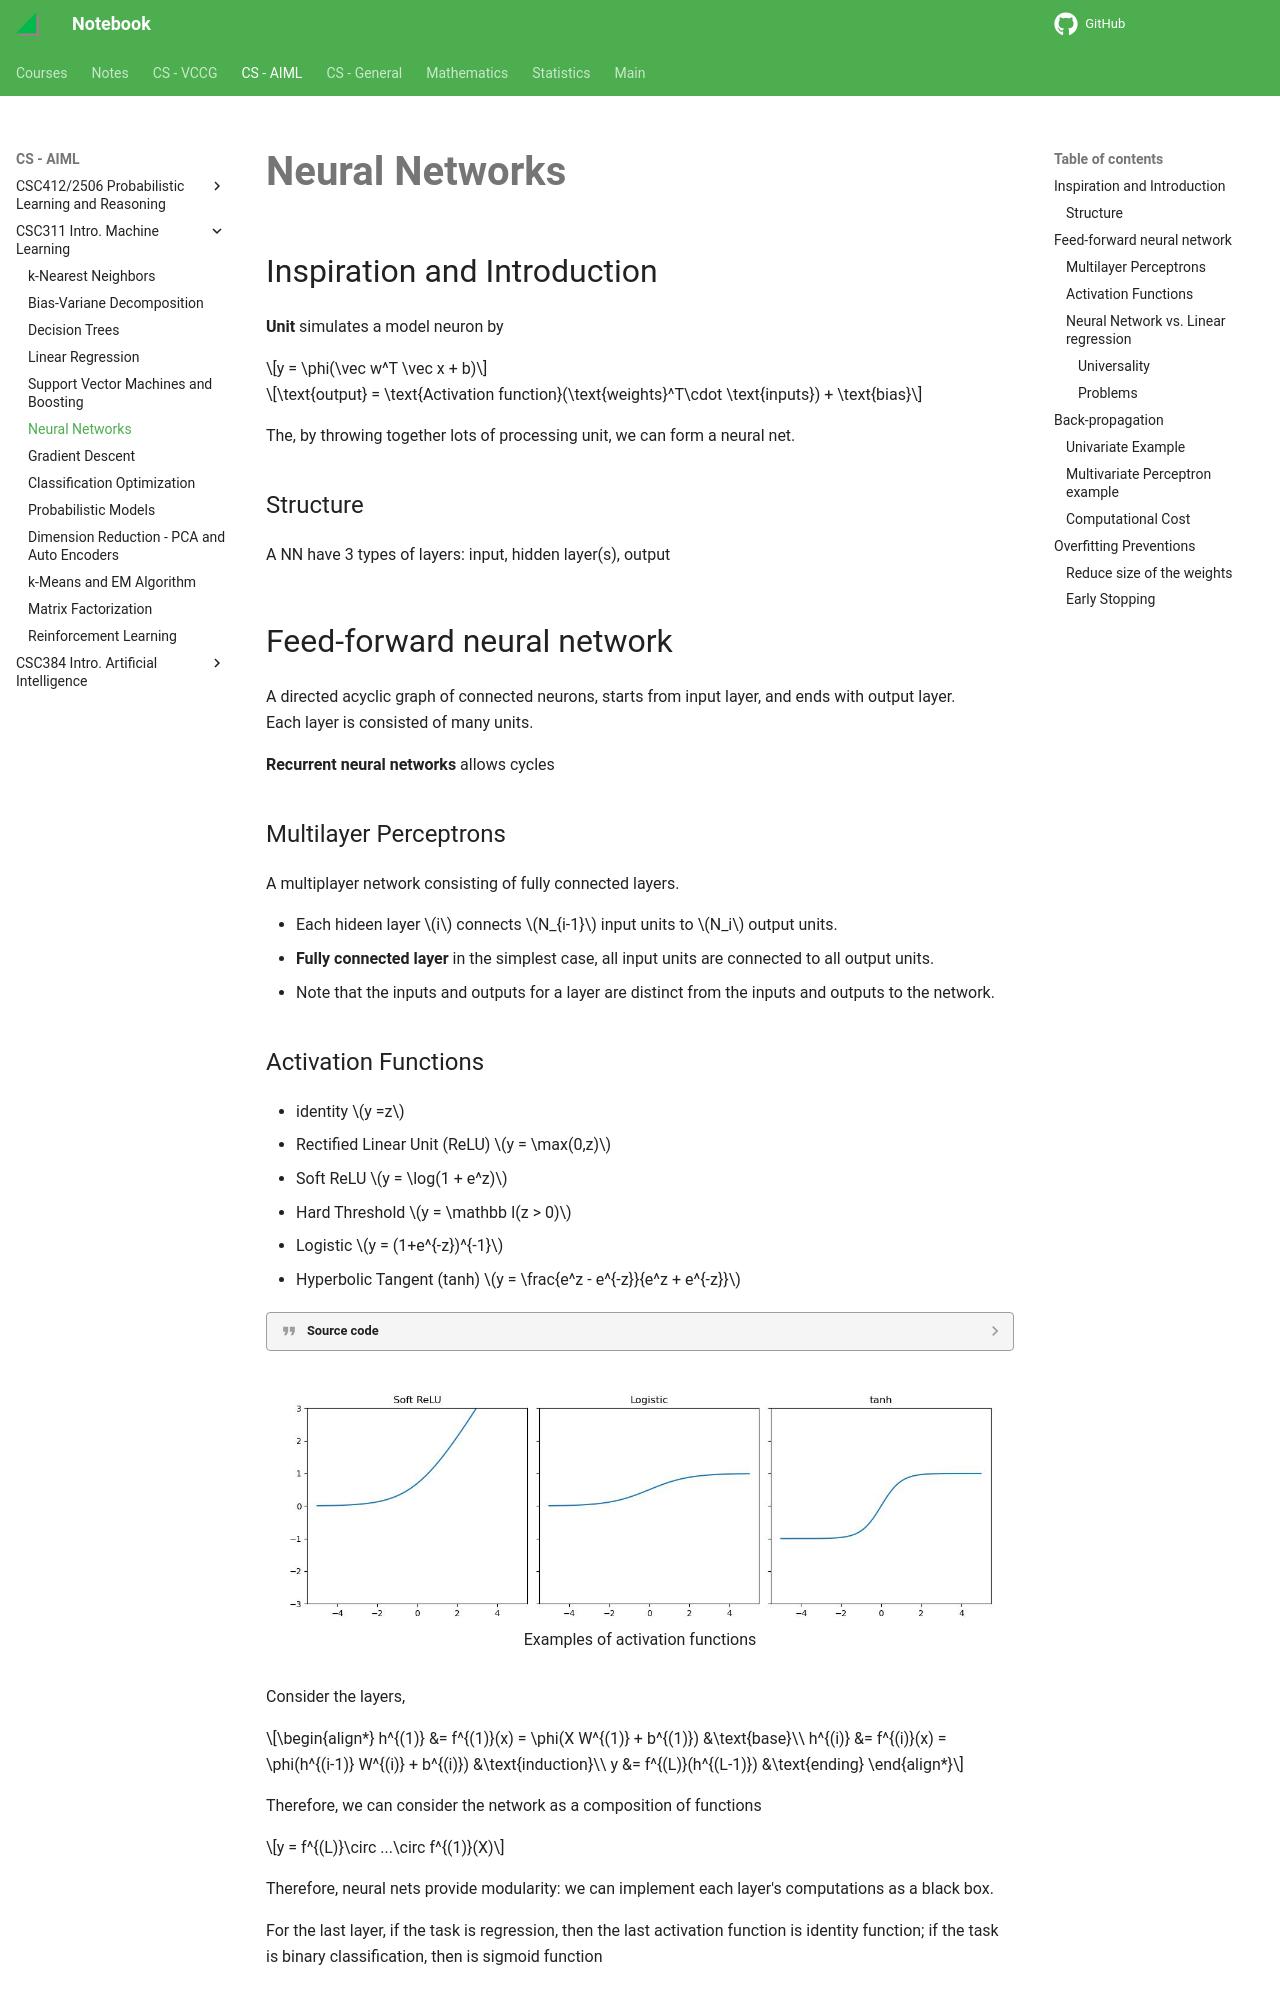

repository: haoda-li/notebook · page: aiml/csc311/neural_nets.html · generator: mkdocs

# Neural Networks


## Inspiration and Introduction

__Unit__ simulates a model neuron by 

$$y = \phi(\vec w^T \vec x + b)$$

$$\text{output} = \text{Activation function}(\text{weights}^T\cdot \text{inputs}) + \text{bias}$$

The, by throwing together lots of processing unit, we can form a neural net. 

### Structure
A NN have 3 types of layers: input, hidden layer(s), output

## Feed-forward neural network 
A directed acyclic graph of connected neurons, starts from input layer, and ends with output layer.  
Each layer is consisted of many units.  

__Recurrent neural networks__ allows cycles

### Multilayer Perceptrons
A multiplayer network consisting of fully connected layers. 

 - Each hideen layer $i$ connects $N_{i-1}$ input units to $N_i$ output units. 
 - __Fully connected layer__ in the simplest case, all input units are connected to all output units.
 - Note that the inputs and outputs for a layer are distinct from the inputs and outputs to the network.

### Activation Functions
- identity $y =z$
- Rectified Linear Unit (ReLU) $y = \max(0,z)$
- Soft ReLU $y = \log(1 + e^z)$
- Hard Threshold $y = \mathbb I(z > 0)$
- Logistic $y = (1+e^{-z})^{-1}$
- Hyperbolic Tangent (tanh) $y = \frac{e^z - e^{-z}}{e^z + e^{-z}}$


???quote "Source code"

    ```python 
    --8<-- "csc311/scripts/neural_nets.py"
    ```
    
<figure markdown>
  ![png](assets/neural_nets_activations.jpg){width="720"}
  <figurecaption>Examples of activation functions</figurecaption>
</figure> 


Consider the layers,   

\begin{align*}
h^{(1)} &= f^{(1)}(x) = \phi(X W^{(1)} + b^{(1)}) &\text{base}\\
h^{(i)} &= f^{(i)}(x) = \phi(h^{(i-1)} W^{(i)} + b^{(i)}) &\text{induction}\\
y &= f^{(L)}(h^{(L-1)}) &\text{ending}
\end{align*}

Therefore, we can consider the network as a composition of functions 

$$y = f^{(L)}\circ ...\circ f^{(1)}(X)$$

Therefore, neural nets provide modularity: we can implement each layer's computations as a black box. 

For the last layer, if the task is regression, then the last activation function is identity function; if the task is binary classification, then is sigmoid function

### Neural Network vs. Linear regression
Suppose a layer's activation was the identity, so is equivalent to an affine transformation of the input, then we call it a __linear layer__

Consider a sequence of linear layer, it is equivalent to a single linear layer, i.e. a linear regression

$$y = XW^{(h)}\circ...\circ W^{(1)} \equiv X\tilde W, W^{(i)}\in\text{affine}$$
